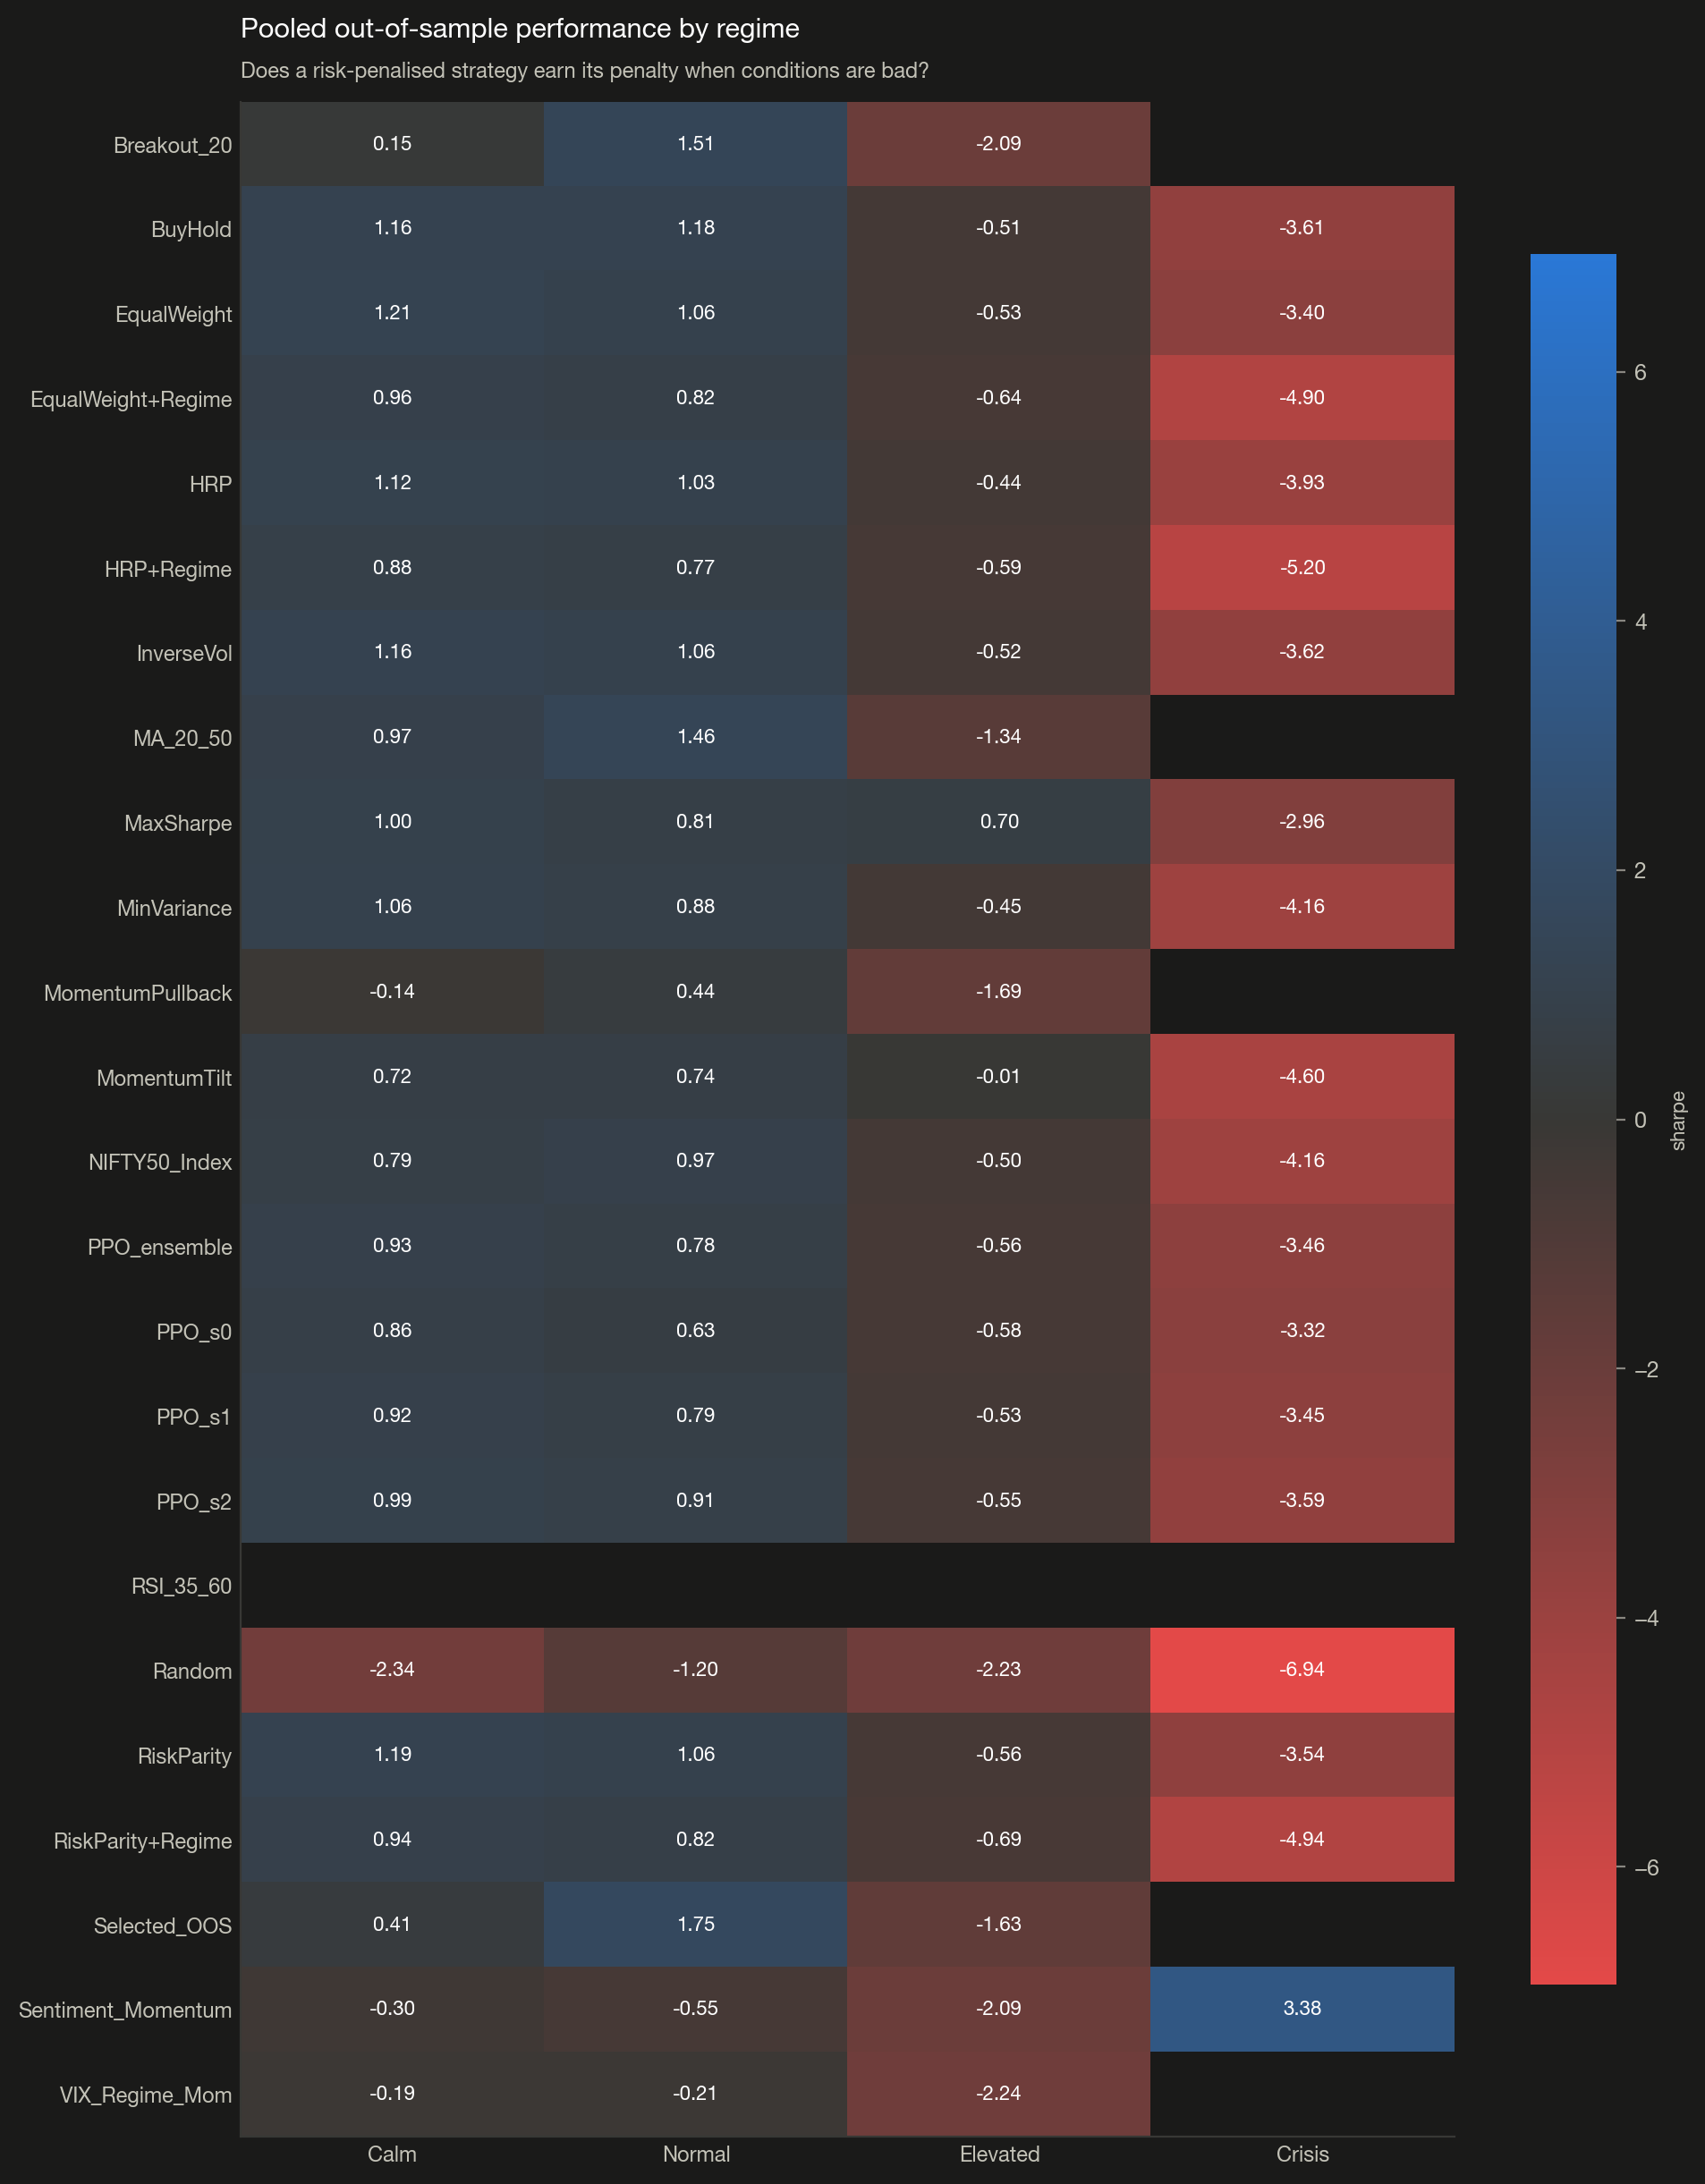

The data file committed next to this chart (first rows):
strategy, Calm, Normal, Elevated, Crisis
Breakout_20, 0.1487, 1.512, -2.087, 
BuyHold, 1.156, 1.183, -0.5061, -3.612
EqualWeight, 1.215, 1.059, -0.5304, -3.401
EqualWeight+Regime, 0.9604, 0.8212, -0.6446, -4.902
HRP, 1.118, 1.035, -0.4373, -3.93
HRP+Regime, 0.8777, 0.7717, -0.593, -5.201
InverseVol, 1.161, 1.061, -0.5187, -3.615
MA_20_50, 0.9746, 1.464, -1.342, 
MaxSharpe, 0.9968, 0.8116, 0.7011, -2.96
MinVariance, 1.064, 0.879, -0.4488, -4.155
MomentumPullback, -0.1354, 0.4373, -1.686, 
MomentumTilt, 0.7159, 0.7441, -0.006059, -4.603
NIFTY50_Index, 0.7937, 0.9681, -0.5001, -4.165
PPO_ensemble, 0.9261, 0.7821, -0.555, -3.456
PPO_s0, 0.8616, 0.6286, -0.5845, -3.319
PPO_s1, 0.9241, 0.7946, -0.527, -3.449
PPO_s2, 0.9852, 0.9149, -0.549, -3.594
RSI_35_60, , , , 
Random, -2.34, -1.197, -2.231, -6.943
RiskParity, 1.192, 1.058, -0.561, -3.542
RiskParity+Regime, 0.9377, 0.8186, -0.6928, -4.936
Selected_OOS, 0.411, 1.752, -1.628, 
Sentiment_Momentum, -0.2956, -0.5477, -2.089, 3.384
VIX_Regime_Mom, -0.1919, -0.2078, -2.244, 
